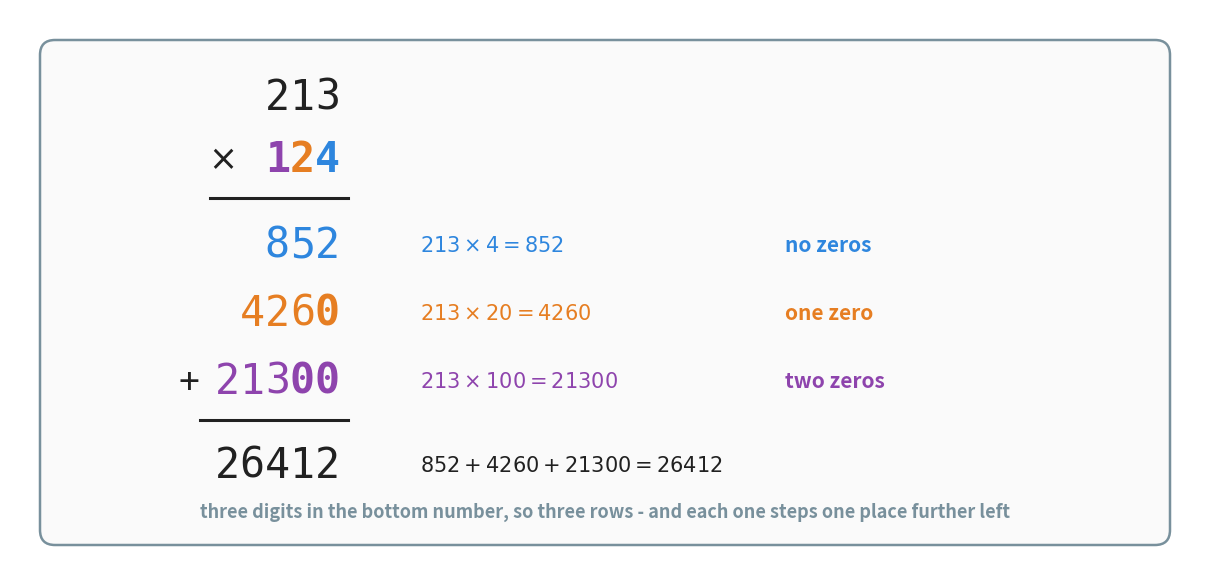

Here is the Python script that generated this plot: (Note: this script raises an exception after producing the figure.)
"""Figure 6 - a three-digit multiplier: 213 x 124, and its three rows.

Every digit of the bottom number makes one row, and each row is pushed one
place further to the left than the row above it. That push is written as zeros
on the right-hand end: none for the ones digit, one for the tens digit, two
for the hundreds digit.

Each row is drawn in the colour of the digit that produced it - blue for ones,
orange for tens, purple for hundreds - and the place-holding zeros are bold,
so the staircase they build is the first thing the eye sees.

Purple is the book's third-part colour, introduced in Chapter 6 figure 6 for a
three-way split. This is a three-way split too, so it is the same colour.

The axes fills the whole figure, so one unit on the axes is exactly one inch,
and single mono-spaced characters can be placed by hand: at font size FS a
DejaVu Sans Mono character is FS/72 * 0.602 inches wide.
Run with:  python figures/fig_06_three_rows.py
"""

import matplotlib
matplotlib.use("Agg")
import matplotlib.pyplot as plt
from matplotlib.patches import FancyBboxPatch
from pathlib import Path

BLUE = "#2E86DE"        # the ones digit of 124, and the row it makes
ORANGE = "#E67E22"      # the tens digit, and its row
PURPLE = "#8E44AD"      # the hundreds digit, and its row
GREY = "#78909C"
INK = "#212121"
MONO = "DejaVu Sans Mono"

W, H = 11.90, 5.60      # figure size in inches = size of the axes in units
fig, ax = plt.subplots(figsize=(W, H))
ax.set_position([0, 0, 1, 1])       # axes fills the figure: 1 unit = 1 inch
ax.axis("off")
ax.set_xlim(0, W)
ax.set_ylim(0, H)

FS = 30                             # font size of the digits
CH = FS / 72 * 0.602                # width of one mono character, in units
XR = 3.30                           # right end of every row of digits
LX = 4.10                           # where the sentence beside a row starts
ZX = 7.75                           # where the "how many zeros" note starts

ax.add_patch(FancyBboxPatch((0.35, 0.30), 11.20, 4.95,
                            boxstyle="round,pad=0.05,rounding_size=0.15",
                            facecolor="#FAFAFA", edgecolor=GREY, linewidth=1.8))


def row(y, text, colour=INK, bold_tail=0):
    """Write a row of digits right aligned at XR.

    The last `bold_tail` characters are the place-holding zeros, so they are
    drawn bold. Every character is placed on its own column, which is why no
    glyph ever has to be printed on top of another one.
    """
    for i, char in enumerate(reversed(text)):
        ax.text(XR - (i + 0.5) * CH, y, char, ha="center", va="center",
                fontsize=FS, family=MONO, color=colour,
                fontweight="bold" if i < bold_tail else "normal", zorder=3)


# ---- the two numbers being multiplied ---------------------------------------
row(4.72, "213")
for char, n, colour in [("1", 2.5, PURPLE), ("2", 1.5, ORANGE), ("4", 0.5, BLUE)]:
    ax.text(XR - n * CH, 4.10, char, ha="center", va="center", fontsize=FS,
            family=MONO, color=colour, fontweight="bold", zorder=3)
ax.text(XR - 4.2 * CH, 4.10, r"$\times$", ha="right", va="center",
        fontsize=FS - 5, color=INK)
ax.plot([XR - 5.2 * CH, XR + 0.08], [3.72, 3.72], color=INK, linewidth=2.2)

# ---- the three partial products ---------------------------------------------
ROWS = [
    (3.24, "852", BLUE, 0, r"$213 \times 4 = 852$", "no zeros"),
    (2.56, "4260", ORANGE, 1, r"$213 \times 20 = 4260$", "one zero"),
    (1.88, "21300", PURPLE, 2, r"$213 \times 100 = 21300$", "two zeros"),
]
for y, text, colour, tail, formula, zeros in ROWS:
    row(y, text, colour, tail)
    ax.text(LX, y, formula, ha="left", va="center",
            fontsize=15, color=colour, fontweight="bold")
    ax.text(ZX, y, zeros, ha="left", va="center",
            fontsize=15, color=colour, fontweight="bold")
ax.text(XR - 5.6 * CH, 1.88, "+", ha="right", va="center",
        fontsize=FS - 5, family=MONO, color=INK)

# ---- the sum of the three rows ----------------------------------------------
ax.plot([XR - 5.6 * CH, XR + 0.08], [1.50, 1.50], color=INK, linewidth=2.2)
row(1.04, "26412")
ax.text(LX, 1.04, r"$852 + 4260 + 21300 = 26412$", ha="left", va="center",
        fontsize=15, color=INK, fontweight="bold")

ax.text(5.95, 0.58, "three digits in the bottom number, so three rows"
                    " - and each one steps one place further left",
        ha="center", va="center", fontsize=13, color=GREY, fontweight="bold")

out = Path(__file__).resolve().parent.parent / "assets" / "fig_06_three_rows.png"
fig.savefig(out, dpi=200, bbox_inches="tight")
print("saved:", out)
